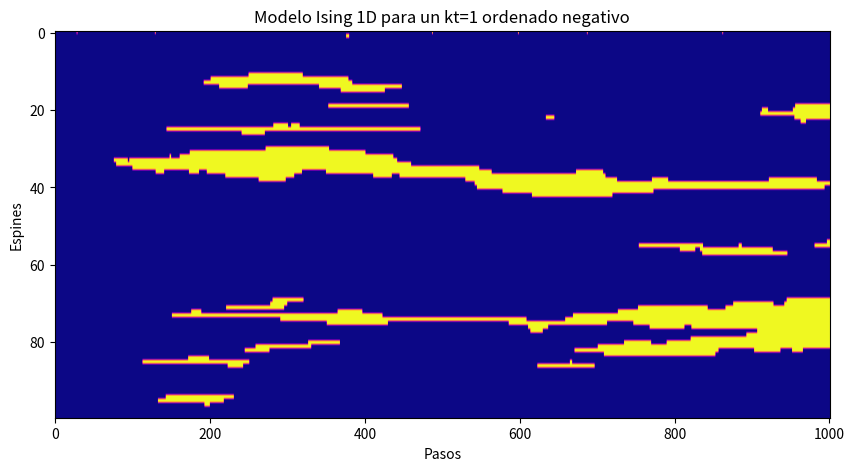

The matplotlib source for this figure:
# -*- coding: utf-8 -*-
"""
Created on Fri May 13 08:23:20 2022

[redacted]
"""
import numpy as np 
import matplotlib.pyplot as plt

def calcularEnergía(estados, J):
    '''
    Esta función calcula la energía para cada configuración.
    Parameters
    ----------
    estados : Corresponde a los estados de espines de la configuración.
    J : Parámetro del cual depende la alineación de equilibrio, establece el comportamiento del material.
    Returns
    -------
    valorE : Corresponde al valor de energía para la configuración.
    '''
    energia = 0
    for i in range(0,len(estados)-1):
        estados[0] = estados[-1] #Condición de controno
        energia += estados[i]*estados[i+1]
        
    valorE=-1*energia*J
    
    return valorE

def crearEstadoInicialOrdenado(N, estado):
    '''
    Esta función crea un estado inicial con todos los espines de la configuración incial alineados
    Parameters
    ----------
    N : Número de espines que tiene la configuración.
    estado : Corresponde a ala alineación del espín.
    Returns
    -------
    Retorna la configuración de estados alineada.
    '''
    return np.array([estado]*N)
 
def crearEstadoInicialAleatorio(N):
    '''
    Esta función crea un estado inicial aleatorio.
    Parameters
    ----------
    N : Número de espines que tiene la configuración.
    Returns
    -------
    estados: Corresponde a la configuración de espines creada.
    '''
    estados = np.random.rand(1,N)[0]
    for i in range(0,len(estados)):
        if estados[i] < 0.5:
            estados[i] = -1
        else:
            estados[i] = 1
    return estados

def realizarSimulacion(N, J, kT, nPasos):
    B = 1/kT #Se define el parámetro Beta
    #estados = crearEstadoInicialAleatorio(N) #Se crea el estado inicial con los espines alineados de forma aleatoria
    #estados = crearEstadoInicialOrdenado(N,1) #Se crea el estado inicial con los espines alineados en dirección positiva
    estados = crearEstadoInicialOrdenado(N,-1) #Se crea el estado inicial con los espines alineados en dirección negativa
    
    estadosT = estados #Se crea la variable donde se guardan los espines
    energiaInicial = calcularEnergía(estados,J) #Se calcula la energía inicial
    energias = [energiaInicial] #Se inicializa la lista de energías con la energía inicial
    energiasCuad=[energiaInicial**2] #Se inicializa la lista de energías elevadas al cuadrado con la energía inicial
    
    n = nPasos #Se establece un parámetro n para el ciclo while
    
    
    while n > 0: #Se establece un ciclo while para hacer los cálculos para cada paso
   
       pos = np.floor(np.random.rand(1)*N).astype(int)[0] #Se escoge una posición aleatoria en la cual se cambiará la dirección del espín
       estados[pos] *= -1 #Se cambia la dirección del espín en la posición aleatoria 
       energiaActual = calcularEnergía(estados,J) #Se calcula la nueva energía después del cambio
       
       if energiaActual < energiaInicial: #Se establece la condición de energía en la cual se acepta realizar el cambio
       
           energiaInicial = energiaActual #Se realiza el cambio de energía para la siguiente iteración
           
           
           estadosT = np.row_stack((estadosT, estados)) #Se guarda la configuración de los espines
           energias.append(energiaActual) #Se guarda el valor de energía
           energiasCuad.append(energiaActual**2) #Se guarda el valor de energía elevada al cuadrado
           
       else: #Si no se cumple la condición de energía para el cambio
       
           P = np.exp(-B*(energiaActual-energiaInicial)) #Se define la probabilidad para realizar el cambio
           
           if np.random.rand(1) < P: #Mediante a un número aleatorio, se acepta el cambio
               
               energiaInicial = energiaActual #Se realiza el cambio de energía para la siguiente iteración
               
               estadosT = np.row_stack((estadosT, estados)) #Se guarda la configuración de los espines
               energias.append(energiaActual) #Se guarda el valor de energía
               energiasCuad.append(energiaActual**2) ##Se guarda el valor de energía elevada al cuadrado
               
           else: #Si no se cumple la condición anterior, se rechaza el cambio
           
               estados[pos] *= -1 #Se vuelve al estado original, pues no se acepta el cambio
               estadosT = np.row_stack((estadosT, estados)) #Se guarda la configuración de los espines
               energias.append(energiaInicial) #Se guarda el valor de energía inicial, pues no se acepta el cambio
               energiasCuad.append(energiaInicial**2) #Se guarda el valor de energía inicial elevada al cuadrado, pues no se acepta el cambio
               
       n -= 1 #Se le resta 1 una vez realizados los cálculos por cada paso
       
    arregloEnergias=np.array(energias) #Se establece el arreglo de energías
    

   
    return estadosT, arregloEnergias
    
nEspines=100
pasos=1000
J=1
T=1   

estadosT, energiasT  = realizarSimulacion(nEspines,J,T,pasos)
    
fig, ax = plt.subplots(figsize=(10,10) ,  dpi=120)
ax.set_title('Modelo Ising 1D para un kt=1 ordenado negativo')
ax.imshow(estadosT.T, 'plasma')
ax.set_xlabel('Pasos')
ax.set_ylabel('Espines')
ax.set_aspect('5')    
    
    
    